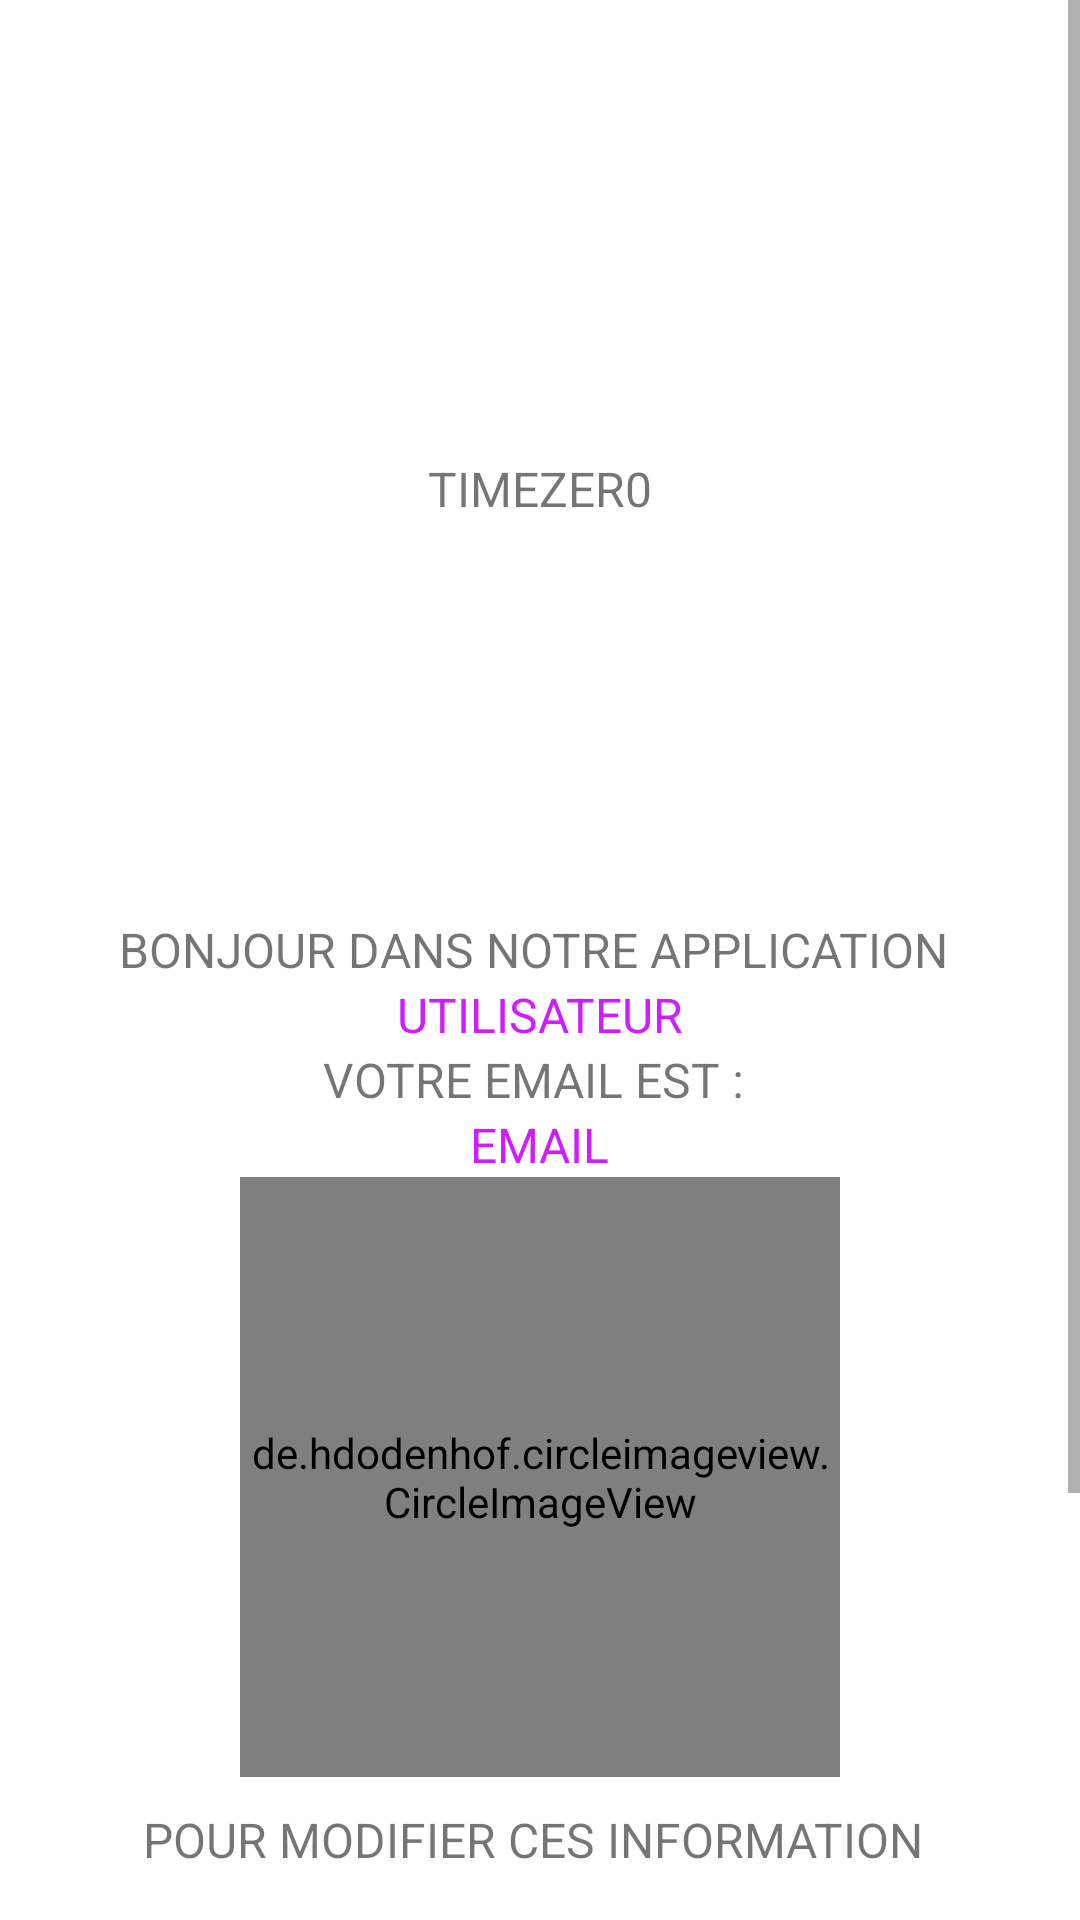

Reconstruct the res/layout file that produces this screen, plus the resources it refers to.
<!-- AndroidManifest.xml: application theme AppTheme -->
<!-- res/layout/fragment_today.xml -->
<?xml version="1.0" encoding="utf-8"?>
<ScrollView xmlns:android="http://schemas.android.com/apk/res/android"
        xmlns:app="http://schemas.android.com/apk/res-auto"
        xmlns:tools="http://schemas.android.com/tools"
        android:layout_width="match_parent"
        android:layout_height="match_parent"
        android:background="@color/loginPageBackgroundColor"
        tools:context=".ui.today.TodayFragment"
        >

        <LinearLayout
            android:layout_width="match_parent"
            android:layout_height="wrap_content"
            android:clipChildren="false"
            android:clipToPadding="false"
            android:orientation="vertical"
            android:padding="24dp"
            android:paddingTop="16dp">

            <ImageView
                android:layout_width="64dp"
                android:layout_height="64dp"
                android:layout_gravity="center_horizontal"
                android:layout_marginTop="48dp"
                android:layout_marginBottom="16dp"
                app:srcCompat="@drawable/amadeuslogo" />

            <TextView
                android:layout_width="wrap_content"
                android:layout_height="wrap_content"
                android:layout_gravity="center_horizontal"
                android:layout_marginBottom="132dp"
                android:text="@string/app_name"
                android:textAllCaps="true"
                android:textSize="16sp" />

            

            

            <TextView
                android:layout_width="wrap_content"
                android:layout_height="wrap_content"
                android:layout_gravity="center_horizontal"
                android:id="@+id/bnjour"
                android:text="Bonjour dans notre application "
                android:textAllCaps="true"
                android:textSize="16sp" />
            <TextView
                android:id="@+id/utilisateur_acceuil"
                android:layout_width="wrap_content"
                android:layout_height="wrap_content"
                android:layout_gravity="center_horizontal"
                android:textColor="#ce1eff"
                android:text="utilisateur"
                android:textAllCaps="true"
                android:textSize="16sp" />
            <TextView
                android:layout_width="wrap_content"
                android:layout_height="wrap_content"
                android:layout_gravity="center_horizontal"

                android:text="votre email est : "
                android:textAllCaps="true"
                android:textSize="16sp" />
            <TextView
                android:id="@+id/emailacceuil"
                android:layout_width="wrap_content"
                android:layout_height="wrap_content"
                android:layout_gravity="center_horizontal"
                android:textColor="#ce1eff"
                android:text="email"
                android:textAllCaps="true"
                android:textSize="16sp" />

            <de.hdodenhof.circleimageview.CircleImageView
                android:id="@+id/imageacceuil"
                android:layout_width="200dp"
                android:layout_height="200dp"
                android:background="@color/md_white_1000"
                android:layout_gravity="center_horizontal"
                android:layout_marginBottom="10dp" />
            <TextView
                android:layout_width="wrap_content"
                android:layout_height="wrap_content"
                android:layout_gravity="center_horizontal"
                android:layout_marginBottom="10dp"
                android:text="pour modifier ces information "
                android:textAllCaps="true"
                android:textSize="16sp" />

            <com.google.android.material.button.MaterialButton
                android:id="@+id/btnsettingacceuil"
                android:layout_width="wrap_content"
                android:layout_height="47dp"
                android:textSize="11dp"
                android:layout_gravity="center_horizontal"
                android:layout_marginBottom="10dp"
                style="@style/Widget.MaterialComponents.Button.UnelevatedButton"
                android:layout_alignParentTop="true"
                android:layout_alignParentEnd="true"
                android:layout_alignParentRight="true"
                android:layout_alignParentBottom="true"

                android:layout_marginTop="1dp"
                android:text="SETTING" />

            <com.google.android.material.button.MaterialButton
                android:id="@+id/contactacceuil"
                style="@style/Widget.MaterialComponents.Button.TextButton"
                android:layout_width="wrap_content"
                android:layout_height="wrap_content"
                android:textSize="11dp"
                android:layout_gravity="center_horizontal"


                android:text="contact" />
            <com.google.android.material.button.MaterialButton
                android:id="@+id/btngroupeacceuil"
                android:layout_width="wrap_content"
                android:layout_height="wrap_content"
                android:textSize="11dp"
                android:layout_gravity="center_horizontal"
                android:layout_marginBottom="10dp"
                style="@style/Widget.MaterialComponents.Button.UnelevatedButton"
                android:layout_alignParentTop="true"
                android:layout_alignParentEnd="true"
                android:layout_alignParentRight="true"
                android:layout_alignParentBottom="true"

                android:layout_marginTop="1dp"
                android:text="Groupe" />

        </LinearLayout>
    </ScrollView>
<!-- resources referenced by this layout -->
<resources>
  <color name="loginPageBackgroundColor">#FFFFFF</color>
  <color name="md_white_1000">#ffffff</color>
  <!-- drawable amadeuslogo: webp bitmap (drawable, 25492 bytes) -->
  <string name="app_name">timezer0</string>
  <style name="AppTheme" parent="Theme.MaterialComponents.DayNight.NoActionBar.Bridge">
          
          <item name="colorPrimary">@color/colorPrimaryDark</item>
          <item name="colorPrimaryDark">@color/md_purple_600</item>
          <item name="colorAccent">@color/md_cyan_500</item>
      </style>
  <color name="colorPrimaryDark">#3700B3</color>
  <color name="md_purple_600">#8E24AA</color>
  <color name="md_cyan_500">#00BCD4</color>
</resources>
